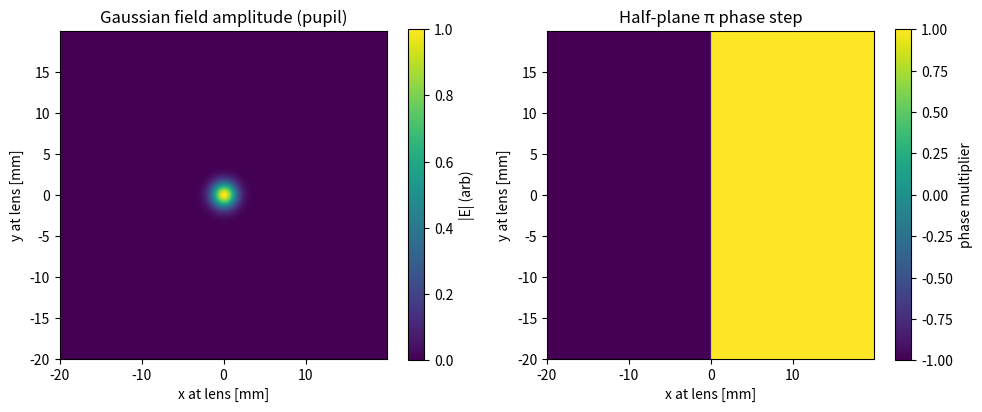
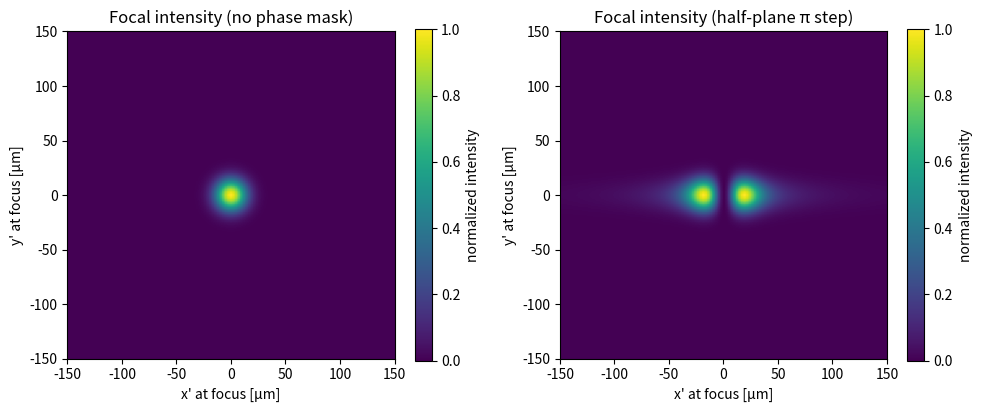
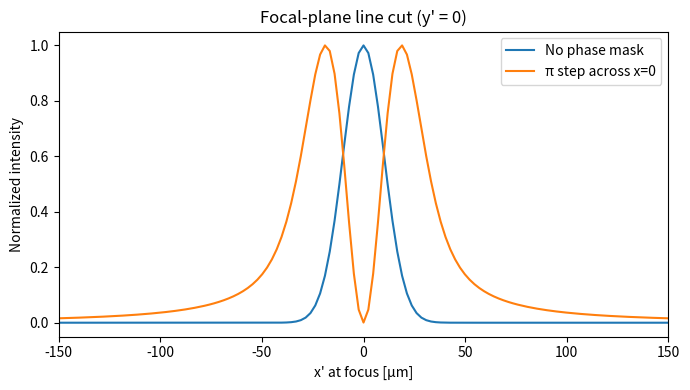

Recreate these plots in Python, in order.
"""
Gaussian beam with a half-plane π phase step:
- Build a Gaussian field at the lens (pupil).
- Impose a π phase step for x < 0.
- Compute the Fraunhofer (focal-plane) field via FFT.
- Visualize focal intensity with and without the phase step, plus a line cut.

Tweak: lam, f, wL, N, L.
"""

import numpy as np
import matplotlib.pyplot as plt

# ---------- Parameters ----------
lam = 632.8e-9          # wavelength [m]
f   = 150e-3            # focal length [m]
wL  = 1.5e-3            # 1/e field radius at the lens [m]
N   = 1024              # grid samples (power of 2 is convenient)
L   = 4e-2              # total span at the lens plane [m] (choose >> wL to avoid clipping)

# ---------- Coordinates ----------
dx = L / N
x = (np.arange(N) - N//2) * dx
X, Y = np.meshgrid(x, x, indexing="xy")

# Spatial-frequency grid
fx = (np.arange(N) - N//2) / L       # cycles/m
FX, FY = np.meshgrid(fx, fx, indexing="xy")

# Focal-plane coordinates (Fourier scaling)
xf = lam * f * FX   # [m]
yf = lam * f * FY   # [m]

# ---------- Pupil fields ----------
# Gaussian field amplitude (real, positive)
E_pupil = np.exp(-(X**2 + Y**2) / wL**2)

# Half-plane π phase step across x = 0
mask_pi = np.where(X >= 0, 1.0, -1.0)   # multiply field by ±1 (π phase flip)
E_pupil_pi = E_pupil * mask_pi

# Soft edge taper to reduce FFT wrap-around (optional but helpful)
edge_taper = np.exp(-((X**2 + Y**2)/(0.45*L)**2)**8)
E_pupil    = E_pupil    * edge_taper
E_pupil_pi = E_pupil_pi * edge_taper

# ---------- Fraunhofer propagation (field at focus) ----------
def focal_field(Ep):
    # Fraunhofer: field ∝ Fourier{ pupil field }
    Ef = np.fft.fftshift(np.fft.fft2(np.fft.ifftshift(Ep)))
    # Scale factor: absolute scale not critical for visualization
    Ef *= (dx * dx) / (1j * lam * f)
    return Ef

Ef0  = focal_field(E_pupil)
Efpi = focal_field(E_pupil_pi)

I0  = np.abs(Ef0)**2
Ipi = np.abs(Efpi)**2

# Normalize for plotting
I0  /= I0.max()
Ipi /= Ipi.max()

# ---------- Plots ----------
# (1) Pupil amplitude and phase mask
plt.figure(figsize=(10, 4))
plt.subplot(1, 2, 1)
plt.imshow(E_pupil, extent=[x[0]*1e3, x[-1]*1e3, x[0]*1e3, x[-1]*1e3],
           origin='lower', aspect='equal')
plt.xlabel('x at lens [mm]'); plt.ylabel('y at lens [mm]')
plt.title('Gaussian field amplitude (pupil)')
plt.colorbar(label='|E| (arb)')

plt.subplot(1, 2, 2)
plt.imshow(mask_pi, extent=[x[0]*1e3, x[-1]*1e3, x[0]*1e3, x[-1]*1e3],
           origin='lower', aspect='equal')
plt.xlabel('x at lens [mm]'); plt.ylabel('y at lens [mm]')
plt.title('Half-plane π phase step')
plt.colorbar(label='phase multiplier')
plt.tight_layout()
plt.show()

# (2) Focal-plane intensity: no mask vs π-step mask
# Show a central crop for readability
crop = 256
ix = slice(N//2 - crop, N//2 + crop)
iy = ix
xfx = xf[0, ix]      # x' axis for crop
yfy = yf[iy, 0]      # y' axis for crop

plt.figure(figsize=(10, 4))
plt.subplot(1, 2, 1)
plt.imshow(I0[iy, ix], extent=[xfx[0]*1e6, xfx[-1]*1e6, yfy[0]*1e6, yfy[-1]*1e6],
           origin='lower', aspect='equal')
plt.xlabel("x' at focus [µm]"); plt.ylabel("y' at focus [µm]")
plt.title('Focal intensity (no phase mask)')
plt.colorbar(label='normalized intensity')
plt.xlim(-150, 150)   # µm
plt.ylim(-150, 150)   # µm

plt.subplot(1, 2, 2)
plt.imshow(Ipi[iy, ix], extent=[xfx[0]*1e6, xfx[-1]*1e6, yfy[0]*1e6, yfy[-1]*1e6],
           origin='lower', aspect='equal')
plt.xlabel("x' at focus [µm]"); plt.ylabel("y' at focus [µm]")
plt.title('Focal intensity (half-plane π step)')
plt.colorbar(label='normalized intensity')
plt.xlim(-150, 150)   # µm
plt.ylim(-150, 150)   # µm
plt.tight_layout()
plt.show()

# (3) Line cut through y' = 0 in the focal plane
mid = N // 2
I0_line  = I0[mid, :]
Ipi_line = Ipi[mid, :]

plt.figure(figsize=(7, 4))
plt.plot(xf[0, :]*1e6, I0_line,  label='No phase mask')
plt.plot(xf[0, :]*1e6, Ipi_line, label='π step across x=0')
plt.xlim(-200, 200)
plt.xlabel("x' at focus [µm]")
plt.ylabel('Normalized intensity')
plt.title("Focal-plane line cut (y' = 0)")
plt.xlim(-150, 150)   # µm
plt.legend()
plt.tight_layout()
plt.show()
